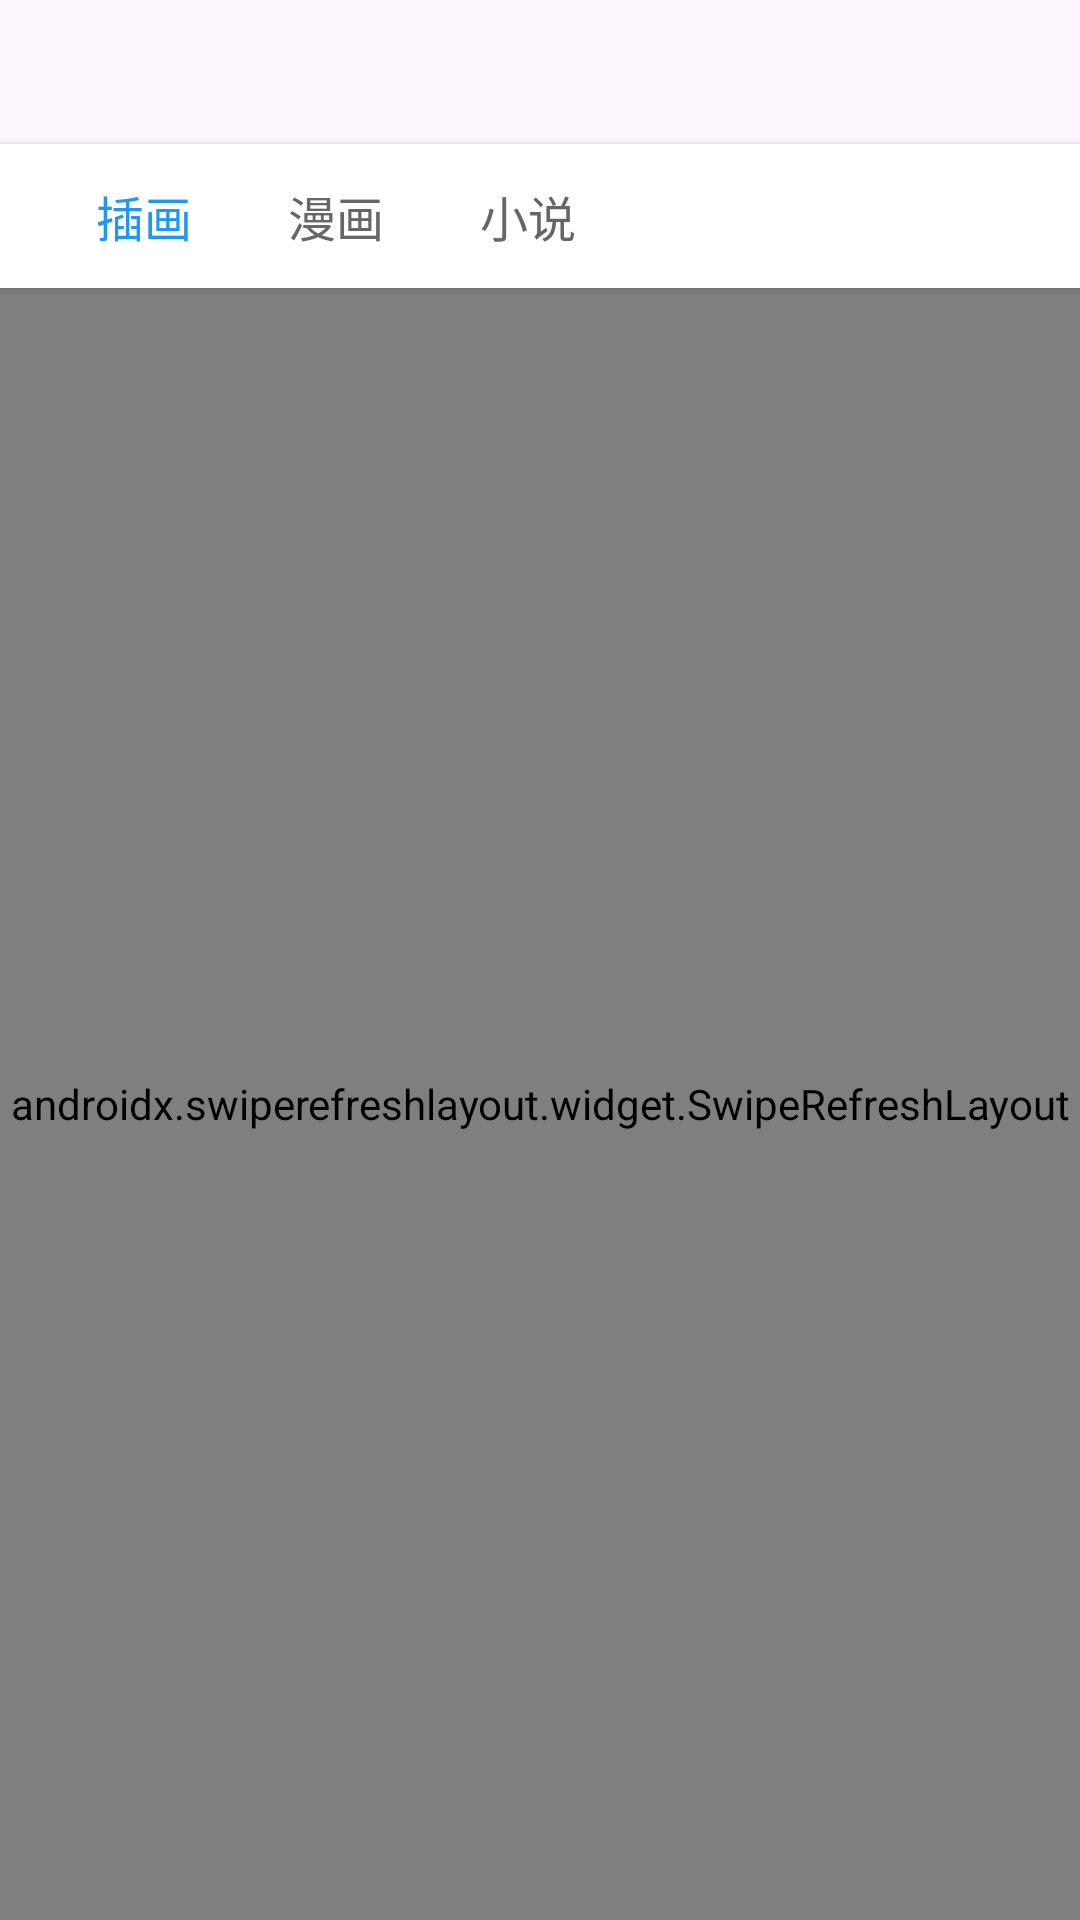

Here is an Android app screen rendered from its layout file. Give the layout XML and the strings, colors and styles it references.
<!-- AndroidManifest.xml: application theme Theme.WaterfallFlow -->
<!-- res/layout/fragment_dashboard.xml -->
<?xml version="1.0" encoding="utf-8"?>
<LinearLayout xmlns:android="http://schemas.android.com/apk/res/android"
    xmlns:app="http://schemas.android.com/apk/res-auto"
    android:layout_width="match_parent"
    android:layout_height="match_parent"
    android:orientation="vertical">

    
    <View
        android:layout_width="match_parent"
        android:layout_height="48dp"
        android:background="?android:attr/colorBackground" />
    
    <LinearLayout
        android:id="@+id/top_tab_bar"
        android:layout_width="match_parent"
        android:layout_height="48dp"
        android:orientation="horizontal"
        android:background="@android:color/white"
        android:paddingHorizontal="16dp"
        android:gravity="center_vertical"
        android:elevation="2dp">

        
        <TextView
            android:id="@+id/tab_illustration"
            android:layout_width="wrap_content"
            android:layout_height="match_parent"
            android:text="插画"
            android:textColor="#2196F3"
            android:textSize="16sp"
            android:gravity="center"
            android:paddingHorizontal="16dp"
            android:background="?android:attr/selectableItemBackground" />

        
        <TextView
            android:id="@+id/tab_comic"
            android:layout_width="wrap_content"
            android:layout_height="match_parent"
            android:text="漫画"
            android:textColor="#666666"
            android:textSize="16sp"
            android:gravity="center"
            android:paddingHorizontal="16dp"
            android:background="?android:attr/selectableItemBackground" />

        
        <TextView
            android:id="@+id/tab_novel"
            android:layout_width="wrap_content"
            android:layout_height="match_parent"
            android:text="小说"
            android:textColor="#666666"
            android:textSize="16sp"
            android:gravity="center"
            android:paddingHorizontal="16dp"
            android:background="?android:attr/selectableItemBackground" />

    </LinearLayout>

    <androidx.swiperefreshlayout.widget.SwipeRefreshLayout
        android:id="@+id/swipe_refresh_layout"
        android:layout_width="match_parent"
        android:layout_height="match_parent">

        <androidx.recyclerview.widget.RecyclerView
            android:id="@+id/recycler_view"
            android:layout_width="match_parent"
            android:layout_height="match_parent" />

    </androidx.swiperefreshlayout.widget.SwipeRefreshLayout>

</LinearLayout>
<!-- resources referenced by this layout -->
<resources>
  <style name="Theme.WaterfallFlow" parent="Base.Theme.WaterfallFlow" />
  <style name="Base.Theme.WaterfallFlow" parent="Theme.Material3.DayNight.NoActionBar">
          
          
      </style>
</resources>
